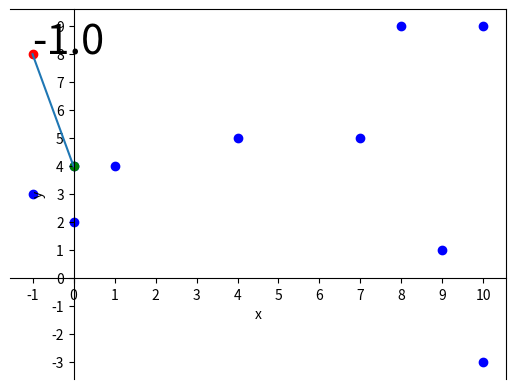

The script that saved this image:
import random
import numpy as np
from matplotlib import pyplot as plt
import math


def plot(graph_coords, coordinates, index, test_sample, prediciton):
    # plotting training coordinates in blue
    # test coordinate in red
    # nearest neighbour coordinate in green

    #
    fig, ax = plt.subplots()
    x, y = graph_coords.T
    plt.scatter(x, y, color="blue")
    test_x = test_sample[0]
    test_y = test_sample[1]
    plt.scatter(test_x, test_y, color="red")
    plt.annotate(str(prediciton), (test_x, test_y), fontsize="30")

    # adds and labels the axis
    ax.spines['left'].set_position('zero')
    ax.spines['bottom'].set_position('zero')
    plt.xlabel("x")
    plt.ylabel("y")

    # gets the nearest neighbour and highlights the point in green
    nearest_x = coordinates[index][0]
    nearest_y = coordinates[index][1]
    plt.scatter(nearest_x, nearest_y, color="green")

    # adding bounds to the axis
    plt.xticks(np.arange(-5, 11, 1.0))
    plt.yticks(np.arange(-5, 11, 1.0))

    # drawing line between the nearest neighbour and the test sample
    x_values = [nearest_x, test_x]
    y_values = [nearest_y, test_y]
    plt.plot(x_values, y_values)

    plt.show()

# k nearest neighbour prediction method
def k_nearest_neighbours():
    pass


# single nearest neighbour prediction method
# this is just KNN with k = 1
def nearest_neighbours(coordinates, test_sample):

    # calculate distance from test_data to all coordinates
    # print("\n= Using NN algorithm =\n")

    distances = np.zeros([10, 1])
    # print(distances)

    graph_coords = np.delete(coordinates, -1, 1)

    for x in range(0, 10):
        distance = math.sqrt((graph_coords[x][0] - test_sample[0])**2 + (graph_coords[x][1] - test_sample[1])**2)
        distances[x] = distance
        # print(distance)

    # find index of shortest distance in distances then return label of same index in coordinates.
    # some sort of search
    # print("MIN: " + str(np.amin(distances)))
    # change this to take k values
    index = np.where(distances == np.amin(distances))
    index = index[0][0]

    # then look at labels of k values and decide prediction
    prediction = coordinates[index][2]
    # print(coordinates[index])
    print("\n= NN PREDICTION =\n")
    print(prediction)

    plot(graph_coords, coordinates, index, test_sample, prediction)


# generate random coordinate training pairs and single coordinate test pair
def generate_samples():

    # initialises a numpy array with 10 coordinate paris full of 0s
    # last column is used to store the label saying whether it is positive (1) or negative (-1) (below or equal to 0)
    # e.g. coordinates [6, -2] in the array would be [6, -2, -1], where the -1 indicates it is negative
    coordinates = np.zeros([10, 3])

    # creates 10 random coordinates and fills in the numpy array, labelling them if they are negative or positive
    for x in range(10):
        x_val = random.randint(-3, 10)
        y_val = random.randint(-3, 10)

        if x_val <= 0 or y_val <= 0:
            label = -1
        else:
            label = 1

        coordinate = [x_val, y_val, label]
        coordinates[x] = coordinate

    # print(coordinates)

    test_sample = [random.randint(-3, 10), random.randint(-3, 10), 0]
    # print("Test: " + str(test_sample))

    nearest_neighbours(coordinates, test_sample)


def main():
    print("\n= ML Batch supervised learning (binary classification) using KNN algorithm via transduction =\n")
    generate_samples()

main()